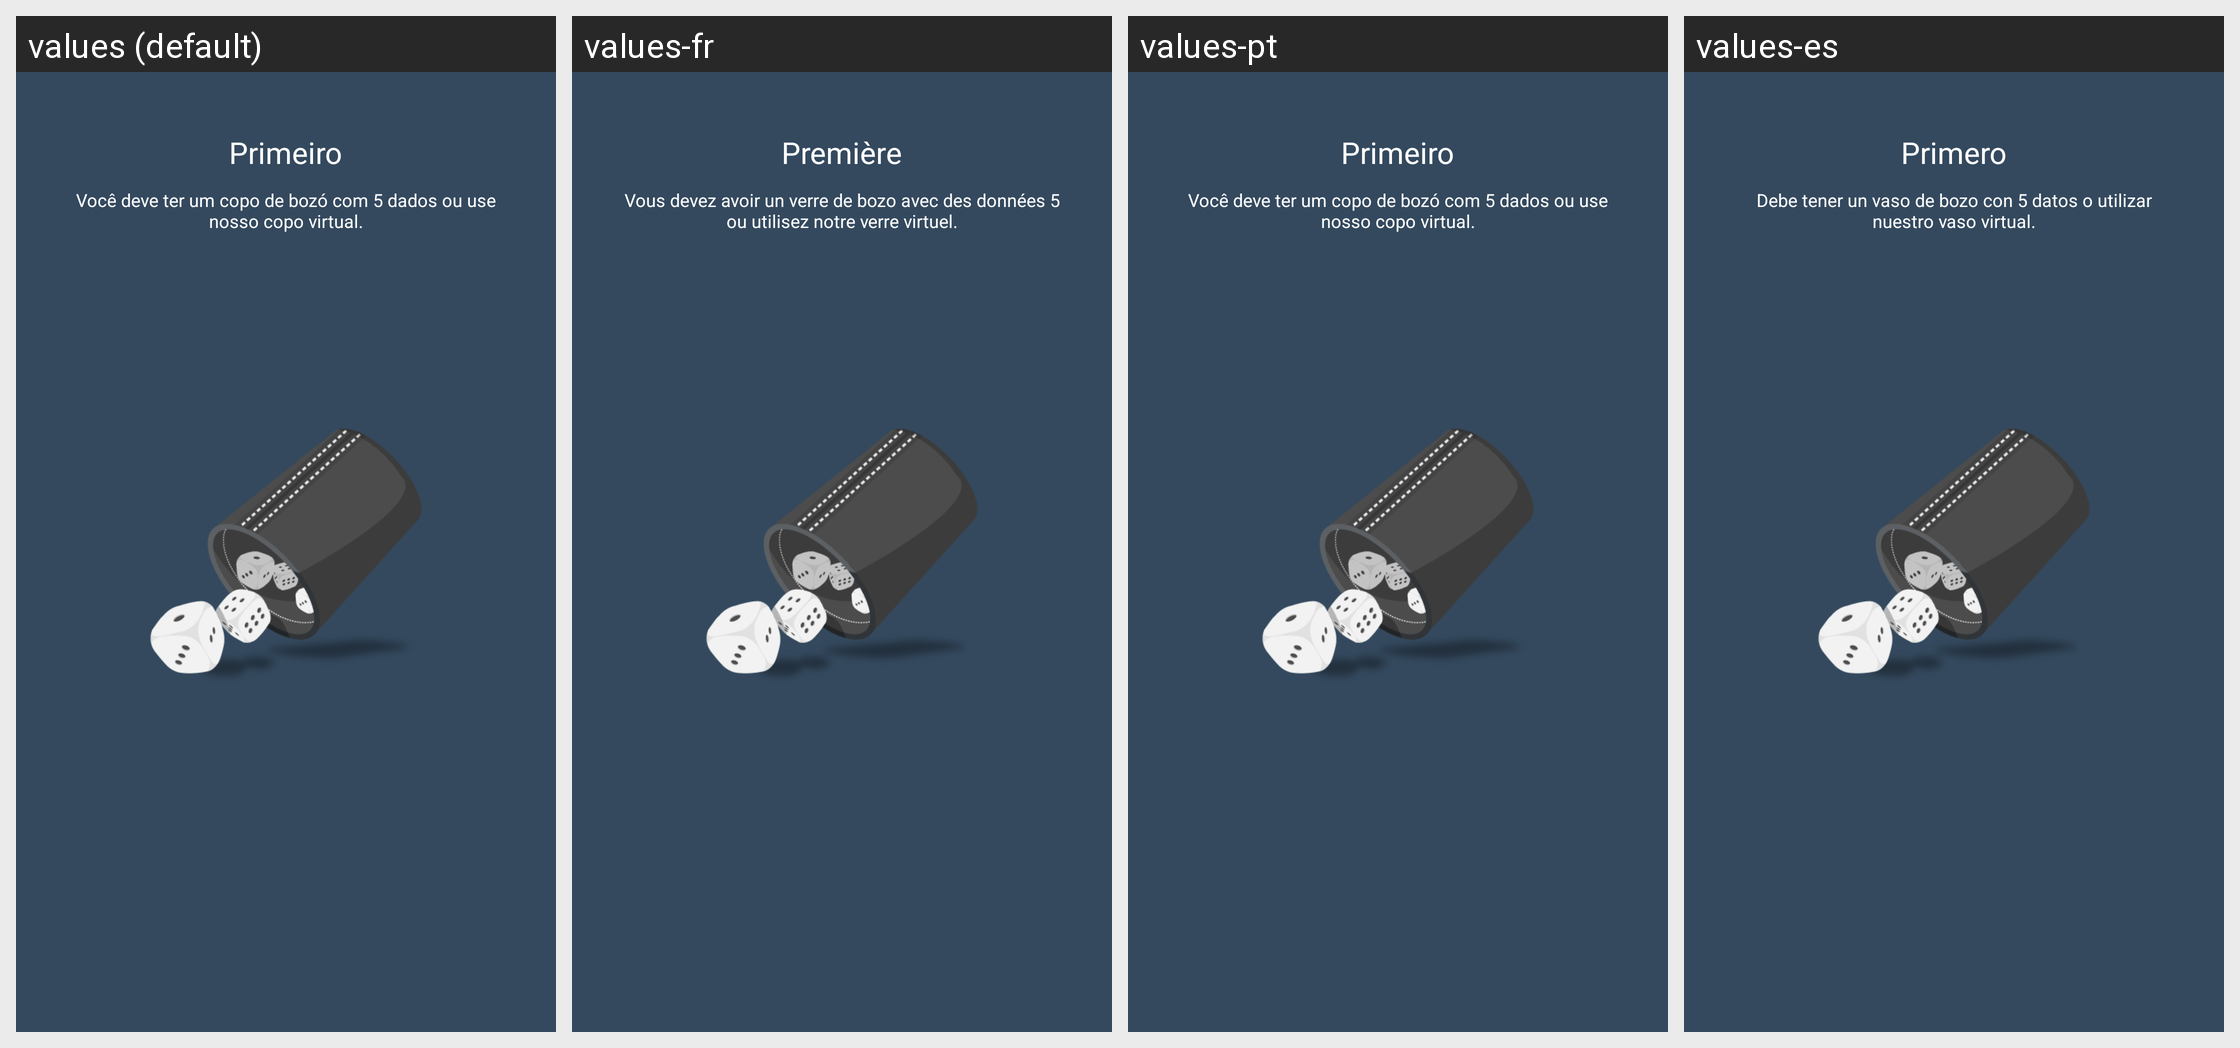

Locale-by-locale string values for the Android screen shown in this grid:
Android screen res/layout/welcome_slide1.xml rendered under 4 locales, left to right: values (default), values-fr, values-pt, values-es. Device: Nexus 5 (rendered at 1080×1920; each locale shown at half size, 540×960, under a caption strip naming it); theme AppTheme.
Other locales in the repository, not shown: values-en.
Strings drawn on this screen, with the default value and each locale's value (text and hints the layout hard-codes, and strings that could not be matched under every locale, appear in the picture but are not listed):

primeiro
  values: Primeiro
  values-fr: Première
  values-pt: Primeiro
  values-es: Primero

textoWelcome1
  values: Você deve ter um copo de bozó com 5 dados ou use nosso copo virtual.
  values-fr: Vous devez avoir un verre de bozo avec des données 5 ou utilisez notre verre virtuel.
  values-pt: Você deve ter um copo de bozó com 5 dados ou use nosso copo virtual.
  values-es: Debe tener un vaso de bozo con 5 datos o utilizar nuestro vaso virtual.
